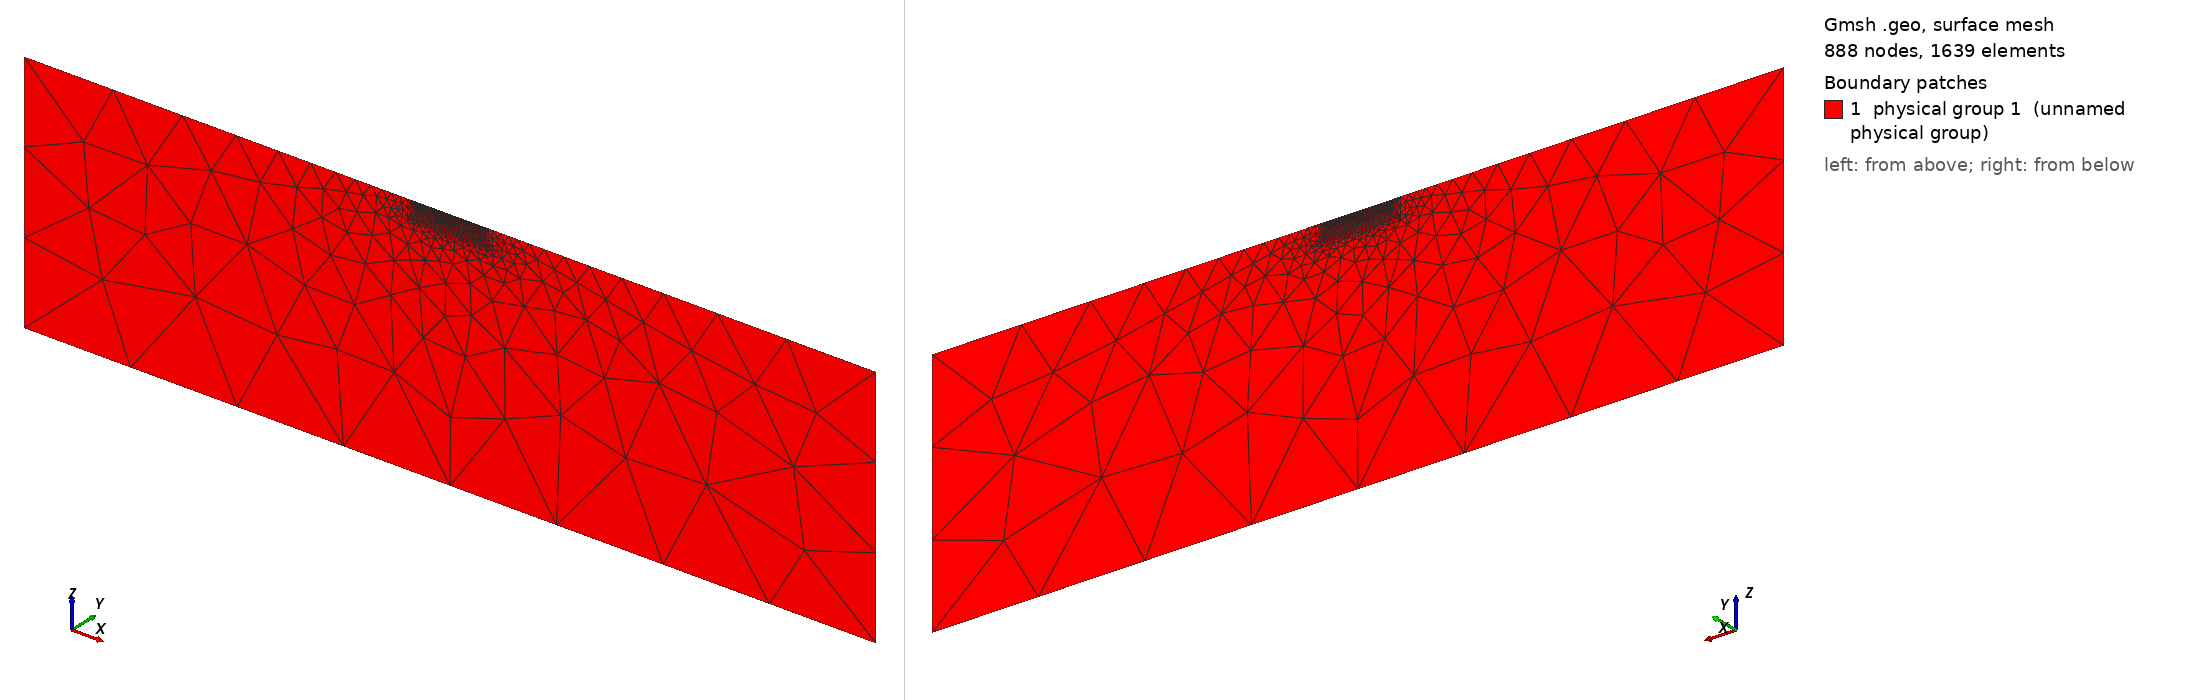

Gmsh geometry script, surface-meshed: 888 nodes, 1639 surface elements. Boundary patches (legend numbers): 1 physical group 1 (unnamed physical group). Left view from above one corner, right view from below the opposite corner. Legend entries are the model's physical surfaces. The drawing asked Gmsh for element sizes between 1% and 20% of the model's largest extent; the script's own settings can give other sizes.

=== mesh.geo (drawn) ===
//2D mesh script for ResIPy (run the following in gmsh to generate a triangular mesh with topograpghy)
Mesh.Binary = 0;//specify we want ASCII format
cl=1.00;//define characteristic length
cl_factor= 8;//define characteristic length factor
//Define surface points
Point(1) = {-7.50,0.00,0.00,cl*cl_factor};//topography point
Point(2) = {0.00,0.00,0.00,cl};//electrode
Point(3) = {1.50,0.00,0.00,cl};//electrode
Point(4) = {3.00,0.00,0.00,cl};//electrode
Point(5) = {4.50,0.00,0.00,cl};//electrode
Point(6) = {6.00,0.00,0.00,cl};//electrode
Point(7) = {7.50,0.00,0.00,cl};//electrode
Point(8) = {9.00,0.00,0.00,cl};//electrode
Point(9) = {10.50,0.00,0.00,cl};//electrode
Point(10) = {12.00,0.00,0.00,cl};//electrode
Point(11) = {13.50,0.00,0.00,cl};//electrode
Point(12) = {15.00,0.00,0.00,cl};//electrode
Point(13) = {16.50,0.00,0.00,cl};//electrode
Point(14) = {18.00,0.00,0.00,cl};//electrode
Point(15) = {19.50,0.00,0.00,cl};//electrode
Point(16) = {21.00,0.00,0.00,cl};//electrode
Point(17) = {22.50,0.00,0.00,cl};//electrode
Point(18) = {24.00,0.00,0.00,cl};//electrode
Point(19) = {25.50,0.00,0.00,cl};//electrode
Point(20) = {27.00,0.00,0.00,cl};//electrode
Point(21) = {28.50,0.00,0.00,cl};//electrode
Point(22) = {30.00,0.00,0.00,cl};//electrode
Point(23) = {31.50,0.00,0.00,cl};//electrode
Point(24) = {33.00,0.00,0.00,cl};//electrode
Point(25) = {34.50,0.00,0.00,cl};//electrode
Point(26) = {36.00,0.00,0.00,cl};//electrode
Point(27) = {37.50,0.00,0.00,cl};//electrode
Point(28) = {39.00,0.00,0.00,cl};//electrode
Point(29) = {40.50,0.00,0.00,cl};//electrode
Point(30) = {42.00,0.00,0.00,cl};//electrode
Point(31) = {43.50,0.00,0.00,cl};//electrode
Point(32) = {45.00,0.00,0.00,cl};//electrode
Point(33) = {46.50,0.00,0.00,cl};//electrode
Point(34) = {48.00,0.00,0.00,cl};//electrode
Point(35) = {49.50,0.00,0.00,cl};//electrode
Point(36) = {51.00,0.00,0.00,cl};//electrode
Point(37) = {52.50,0.00,0.00,cl};//electrode
Point(38) = {54.00,0.00,0.00,cl};//electrode
Point(39) = {55.50,0.00,0.00,cl};//electrode
Point(40) = {57.00,0.00,0.00,cl};//electrode
Point(41) = {58.50,0.00,0.00,cl};//electrode
Point(42) = {60.00,0.00,0.00,cl};//electrode
Point(43) = {61.50,0.00,0.00,cl};//electrode
Point(44) = {63.00,0.00,0.00,cl};//electrode
Point(45) = {64.50,0.00,0.00,cl};//electrode
Point(46) = {66.00,0.00,0.00,cl};//electrode
Point(47) = {67.50,0.00,0.00,cl};//electrode
Point(48) = {69.00,0.00,0.00,cl};//electrode
Point(49) = {70.50,0.00,0.00,cl};//electrode
Point(50) = {72.00,0.00,0.00,cl};//electrode
Point(51) = {73.50,0.00,0.00,cl};//electrode
Point(52) = {75.00,0.00,0.00,cl};//electrode
Point(53) = {76.50,0.00,0.00,cl};//electrode
Point(54) = {78.00,0.00,0.00,cl};//electrode
Point(55) = {79.50,0.00,0.00,cl};//electrode
Point(56) = {81.00,0.00,0.00,cl};//electrode
Point(57) = {82.50,0.00,0.00,cl};//electrode
Point(58) = {84.00,0.00,0.00,cl};//electrode
Point(59) = {85.50,0.00,0.00,cl};//electrode
Point(60) = {87.00,0.00,0.00,cl};//electrode
Point(61) = {88.50,0.00,0.00,cl};//electrode
Point(62) = {90.00,0.00,0.00,cl};//electrode
Point(63) = {91.50,0.00,0.00,cl};//electrode
Point(64) = {93.00,0.00,0.00,cl};//electrode
Point(65) = {94.50,0.00,0.00,cl};//electrode
Point(66) = {96.00,0.00,0.00,cl};//electrode
Point(67) = {97.50,0.00,0.00,cl};//electrode
Point(68) = {99.00,0.00,0.00,cl};//electrode
Point(69) = {100.50,0.00,0.00,cl};//electrode
Point(70) = {102.00,0.00,0.00,cl};//electrode
Point(71) = {103.50,0.00,0.00,cl};//electrode
Point(72) = {105.00,0.00,0.00,cl};//electrode
Point(73) = {106.50,0.00,0.00,cl};//electrode
Point(74) = {108.00,0.00,0.00,cl};//electrode
Point(75) = {109.50,0.00,0.00,cl};//electrode
Point(76) = {111.00,0.00,0.00,cl};//electrode
Point(77) = {112.50,0.00,0.00,cl};//electrode
Point(78) = {114.00,0.00,0.00,cl};//electrode
Point(79) = {115.50,0.00,0.00,cl};//electrode
Point(80) = {117.00,0.00,0.00,cl};//electrode
Point(81) = {118.50,0.00,0.00,cl};//electrode
Point(82) = {120.00,0.00,0.00,cl};//electrode
Point(83) = {121.50,0.00,0.00,cl};//electrode
Point(84) = {123.00,0.00,0.00,cl};//electrode
Point(85) = {124.50,0.00,0.00,cl};//electrode
Point(86) = {126.00,0.00,0.00,cl};//electrode
Point(87) = {127.50,0.00,0.00,cl};//electrode
Point(88) = {129.00,0.00,0.00,cl};//electrode
Point(89) = {130.50,0.00,0.00,cl};//electrode
Point(90) = {132.00,0.00,0.00,cl};//electrode
Point(91) = {133.50,0.00,0.00,cl};//electrode
Point(92) = {135.00,0.00,0.00,cl};//electrode
Point(93) = {136.50,0.00,0.00,cl};//electrode
Point(94) = {138.00,0.00,0.00,cl};//electrode
Point(95) = {139.50,0.00,0.00,cl};//electrode
Point(96) = {141.00,0.00,0.00,cl};//electrode
Point(97) = {142.50,0.00,0.00,cl};//electrode
Point(98) = {150.00,0.00,0.00,cl*cl_factor};//topography point
//construct lines between each surface point
Line(1) = {1,2};
Line(2) = {2,3};
Line(3) = {3,4};
Line(4) = {4,5};
Line(5) = {5,6};
Line(6) = {6,7};
Line(7) = {7,8};
Line(8) = {8,9};
Line(9) = {9,10};
Line(10) = {10,11};
Line(11) = {11,12};
Line(12) = {12,13};
Line(13) = {13,14};
Line(14) = {14,15};
Line(15) = {15,16};
Line(16) = {16,17};
Line(17) = {17,18};
Line(18) = {18,19};
Line(19) = {19,20};
Line(20) = {20,21};
Line(21) = {21,22};
Line(22) = {22,23};
Line(23) = {23,24};
Line(24) = {24,25};
Line(25) = {25,26};
Line(26) = {26,27};
Line(27) = {27,28};
Line(28) = {28,29};
Line(29) = {29,30};
Line(30) = {30,31};
Line(31) = {31,32};
Line(32) = {32,33};
Line(33) = {33,34};
Line(34) = {34,35};
Line(35) = {35,36};
Line(36) = {36,37};
Line(37) = {37,38};
Line(38) = {38,39};
Line(39) = {39,40};
Line(40) = {40,41};
Line(41) = {41,42};
Line(42) = {42,43};
Line(43) = {43,44};
Line(44) = {44,45};
Line(45) = {45,46};
Line(46) = {46,47};
Line(47) = {47,48};
Line(48) = {48,49};
Line(49) = {49,50};
Line(50) = {50,51};
Line(51) = {51,52};
Line(52) = {52,53};
Line(53) = {53,54};
Line(54) = {54,55};
Line(55) = {55,56};
Line(56) = {56,57};
Line(57) = {57,58};
Line(58) = {58,59};
Line(59) = {59,60};
Line(60) = {60,61};
Line(61) = {61,62};
Line(62) = {62,63};
Line(63) = {63,64};
Line(64) = {64,65};
Line(65) = {65,66};
Line(66) = {66,67};
Line(67) = {67,68};
Line(68) = {68,69};
Line(69) = {69,70};
Line(70) = {70,71};
Line(71) = {71,72};
Line(72) = {72,73};
Line(73) = {73,74};
Line(74) = {74,75};
Line(75) = {75,76};
Line(76) = {76,77};
Line(77) = {77,78};
Line(78) = {78,79};
Line(79) = {79,80};
Line(80) = {80,81};
Line(81) = {81,82};
Line(82) = {82,83};
Line(83) = {83,84};
Line(84) = {84,85};
Line(85) = {85,86};
Line(86) = {86,87};
Line(87) = {87,88};
Line(88) = {88,89};
Line(89) = {89,90};
Line(90) = {90,91};
Line(91) = {91,92};
Line(92) = {92,93};
Line(93) = {93,94};
Line(94) = {94,95};
Line(95) = {95,96};
Line(96) = {96,97};
Line(97) = {97,98};
//add points below surface to make a fine mesh region
Point(99) = {-7.50,0.00,-28.50,cl*cl_factor};//base of smoothed mesh region
Point(100) = {-2.42,0.00,-28.50,cl*cl_factor};//base of smoothed mesh region
Point(101) = {2.66,0.00,-28.50,cl*cl_factor};//base of smoothed mesh region
Point(102) = {7.74,0.00,-28.50,cl*cl_factor};//base of smoothed mesh region
Point(103) = {12.82,0.00,-28.50,cl*cl_factor};//base of smoothed mesh region
Point(104) = {17.90,0.00,-28.50,cl*cl_factor};//base of smoothed mesh region
Point(105) = {22.98,0.00,-28.50,cl*cl_factor};//base of smoothed mesh region
Point(106) = {28.06,0.00,-28.50,cl*cl_factor};//base of smoothed mesh region
Point(107) = {33.15,0.00,-28.50,cl*cl_factor};//base of smoothed mesh region
Point(108) = {38.23,0.00,-28.50,cl*cl_factor};//base of smoothed mesh region
Point(109) = {43.31,0.00,-28.50,cl*cl_factor};//base of smoothed mesh region
Point(110) = {48.39,0.00,-28.50,cl*cl_factor};//base of smoothed mesh region
Point(111) = {53.47,0.00,-28.50,cl*cl_factor};//base of smoothed mesh region
Point(112) = {58.55,0.00,-28.50,cl*cl_factor};//base of smoothed mesh region
Point(113) = {63.63,0.00,-28.50,cl*cl_factor};//base of smoothed mesh region
Point(114) = {68.71,0.00,-28.50,cl*cl_factor};//base of smoothed mesh region
Point(115) = {73.79,0.00,-28.50,cl*cl_factor};//base of smoothed mesh region
Point(116) = {78.87,0.00,-28.50,cl*cl_factor};//base of smoothed mesh region
Point(117) = {83.95,0.00,-28.50,cl*cl_factor};//base of smoothed mesh region
Point(118) = {89.03,0.00,-28.50,cl*cl_factor};//base of smoothed mesh region
Point(119) = {94.11,0.00,-28.50,cl*cl_factor};//base of smoothed mesh region
Point(120) = {99.19,0.00,-28.50,cl*cl_factor};//base of smoothed mesh region
Point(121) = {104.27,0.00,-28.50,cl*cl_factor};//base of smoothed mesh region
Point(122) = {109.35,0.00,-28.50,cl*cl_factor};//base of smoothed mesh region
Point(123) = {114.44,0.00,-28.50,cl*cl_factor};//base of smoothed mesh region
Point(124) = {119.52,0.00,-28.50,cl*cl_factor};//base of smoothed mesh region
Point(125) = {124.60,0.00,-28.50,cl*cl_factor};//base of smoothed mesh region
Point(126) = {129.68,0.00,-28.50,cl*cl_factor};//base of smoothed mesh region
Point(127) = {134.76,0.00,-28.50,cl*cl_factor};//base of smoothed mesh region
Point(128) = {139.84,0.00,-28.50,cl*cl_factor};//base of smoothed mesh region
Point(129) = {144.92,0.00,-28.50,cl*cl_factor};//base of smoothed mesh region
Point(130) = {150.00,0.00,-28.50,cl*cl_factor};//base of smoothed mesh region
//make lines between base of fine mesh region points
Line(98) = {99,100};
Line(99) = {100,101};
Line(100) = {101,102};
Line(101) = {102,103};
Line(102) = {103,104};
Line(103) = {104,105};
Line(104) = {105,106};
Line(105) = {106,107};
Line(106) = {107,108};
Line(107) = {108,109};
Line(108) = {109,110};
Line(109) = {110,111};
Line(110) = {111,112};
Line(111) = {112,113};
Line(112) = {113,114};
Line(113) = {114,115};
Line(114) = {115,116};
Line(115) = {116,117};
Line(116) = {117,118};
Line(117) = {118,119};
Line(118) = {119,120};
Line(119) = {120,121};
Line(120) = {121,122};
Line(121) = {122,123};
Line(122) = {123,124};
Line(123) = {124,125};
Line(124) = {125,126};
Line(125) = {126,127};
Line(126) = {127,128};
Line(127) = {128,129};
Line(128) = {129,130};

//Adding boundaries
//end of boundaries.
//Add lines at leftmost side of fine mesh region.
Line(129) = {1,99};
//Add lines at rightmost side of fine mesh region.
Line(130) = {98,130};
//compile lines into a line loop for a mesh surface/region.
Line Loop(1) = {129, 98, 99, 100, 101, 102, 103, 104, 105, 106, 107, 108, 109, 110, 111, 112, 113, 114, 115, 116, 117, 118, 119, 120, 121, 122, 123, 124, 125, 126, 127, 128, -130, -97, -96, -95, -94, -93, -92, -91, -90, -89, -88, -87, -86, -85, -84, -83, -82, -81, -80, -79, -78, -77, -76, -75, -74, -73, -72, -71, -70, -69, -68, -67, -66, -65, -64, -63, -62, -61, -60, -59, -58, -57, -56, -55, -54, -53, -52, -51, -50, -49, -48, -47, -46, -45, -44, -43, -42, -41, -40, -39, -38, -37, -36, -35, -34, -33, -32, -31, -30, -29, -28, -27, -26, -25, -24, -23, -22, -21, -20, -19, -18, -17, -16, -15, -14, -13, -12, -11, -10, -9, -8, -7, -6, -5, -4, -3, -2, -1};

//Background region (Neumann boundary) points
cln=200.00;//characteristic length for background region
Point(131) = {-720.00,0.00,0.00,cln};//far left upper point
Point(132) = {-720.00,0.00,-456.00,cln};//far left lower point
Point(133) = {862.50,0.00,0.00,cln};//far right upper point
Point(134) = {862.50,0.00,-456.00,cln};//far right lower point
//make lines encompassing all the background points - counter clock wise fashion
Line(131) = {1,131};
Line(132) = {131,132};
Line(133) = {132,134};
Line(134) = {134,133};
Line(135) = {133,98};
//Add line loops and plane surfaces for the Neumann region
Line Loop(2) = {131, 132, 133, 134, 135, 130, -128, -127, -126, -125, -124, -123, -122, -121, -120, -119, -118, -117, -116, -115, -114, -113, -112, -111, -110, -109, -108, -107, -106, -105, -104, -103, -102, -101, -100, -99, -98, -129};
Plane Surface(1) = {1, 2};//Coarse mesh region surface

//Adding polygons
//end of polygons.
Plane Surface(2) = {1};//Fine mesh region surface

//Make a physical surface
Physical Surface(1) = {2, 1};

//End gmsh script
